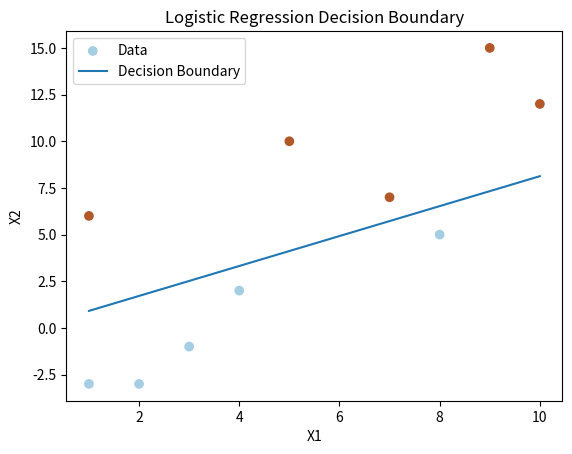

Write the Python code that produced this figure.
import math

def f(Xi, w):
    return w[0] + w[1]*Xi[0] + w[2]*Xi[1]

def sigmoid(x):
    return 1 / (1 + math.exp(-x))

def diff_w0(Xi, yi, w):
    fx = f(Xi, w)
    y_hat = sigmoid(fx)
    return (y_hat - yi) * y_hat * (1 - y_hat)

def diff_w1(Xi, yi, w):
    fx = f(Xi, w)
    y_hat = sigmoid(fx)
    return (y_hat - yi) * y_hat * (1 - y_hat) * Xi[0]

def diff_w2(Xi, yi, w):
    fx = f(Xi, w)
    y_hat = sigmoid(fx)
    return (y_hat - yi) * y_hat * (1 - y_hat) * Xi[1]

def L(Xi, yi, w):
    y_hat = sigmoid(f(Xi, w))
    return -(yi * math.log(y_hat) + (1 - yi) * math.log(1 - y_hat))

def loss(X, y, w):
    ld = [L(xi, yi, w) for xi, yi in zip(X, y)]
    return sum(ld) / len(ld)

def print_step(time, w, loss):
    print(f"{time}\t", end='')
    for weight in w:
        print(f"{weight:.3f}\t", end='')
    print(f"{loss:.3f}")

def GradientDescent3D(X, y, w, lr, stop):
    step = 0 
    old_loss = loss(X, y, w)
    print_step(step, w, old_loss)
    while True:
        for i in range(len(w)):
            if i == 0:
                dw = sum(diff_w0(X[j], y[j], w) for j in range(len(X))) / len(X)
            elif i == 1:
                dw = sum(diff_w1(X[j], y[j], w) for j in range(len(X))) / len(X)
            else:
                dw = sum(diff_w2(X[j], y[j], w) for j in range(len(X))) / len(X)
            w[i] -= lr * dw

        step += 1
        new_loss = loss(X, y, w)
        print_step(step, w, new_loss)
        
        if abs(old_loss - new_loss) <= stop:
            break
        old_loss = new_loss

    return w
def LogRegression(X, y):
    w = [0.1, 0.1, 0.1]  
    lr = 0.001  # Adjusted learning rate
    stop = 0.00001  # Adjusted stopping criteria  
    w = GradientDescent3D(X, y, w, lr, stop)
    return w





X = [[2, -3], [7, 7], [9, 15], [4, 2], [1, -3], [5, 10], [8, 5], [3, -1], [1, 6], [10, 12]]
y = [0, 1, 1, 0, 0, 1, 0, 0, 1, 1]


w = LogRegression(X,y)



print (f"f(x) = {w[1]}*X1 + {w[2]}*X2 + {w[0]} = ")



from matplotlib import pyplot as plt
import numpy as np
def f(Xi, w):
    return -(w[0] + w[1]*Xi) / w[2]

# Plot the data points
plt.scatter(np.array(X)[:, 0], np.array(X)[:, 1], c=y, cmap=plt.cm.Paired, label='Data')

# Plot the decision boundary
x_values = np.linspace(min(np.array(X)[:, 0]), max(np.array(X)[:, 0]), 100)

plt.plot(x_values, f(x_values, w), label='Decision Boundary')

print()

plt.xlabel('X1')
plt.ylabel('X2')
plt.title('Logistic Regression Decision Boundary')
plt.legend()
plt.show()